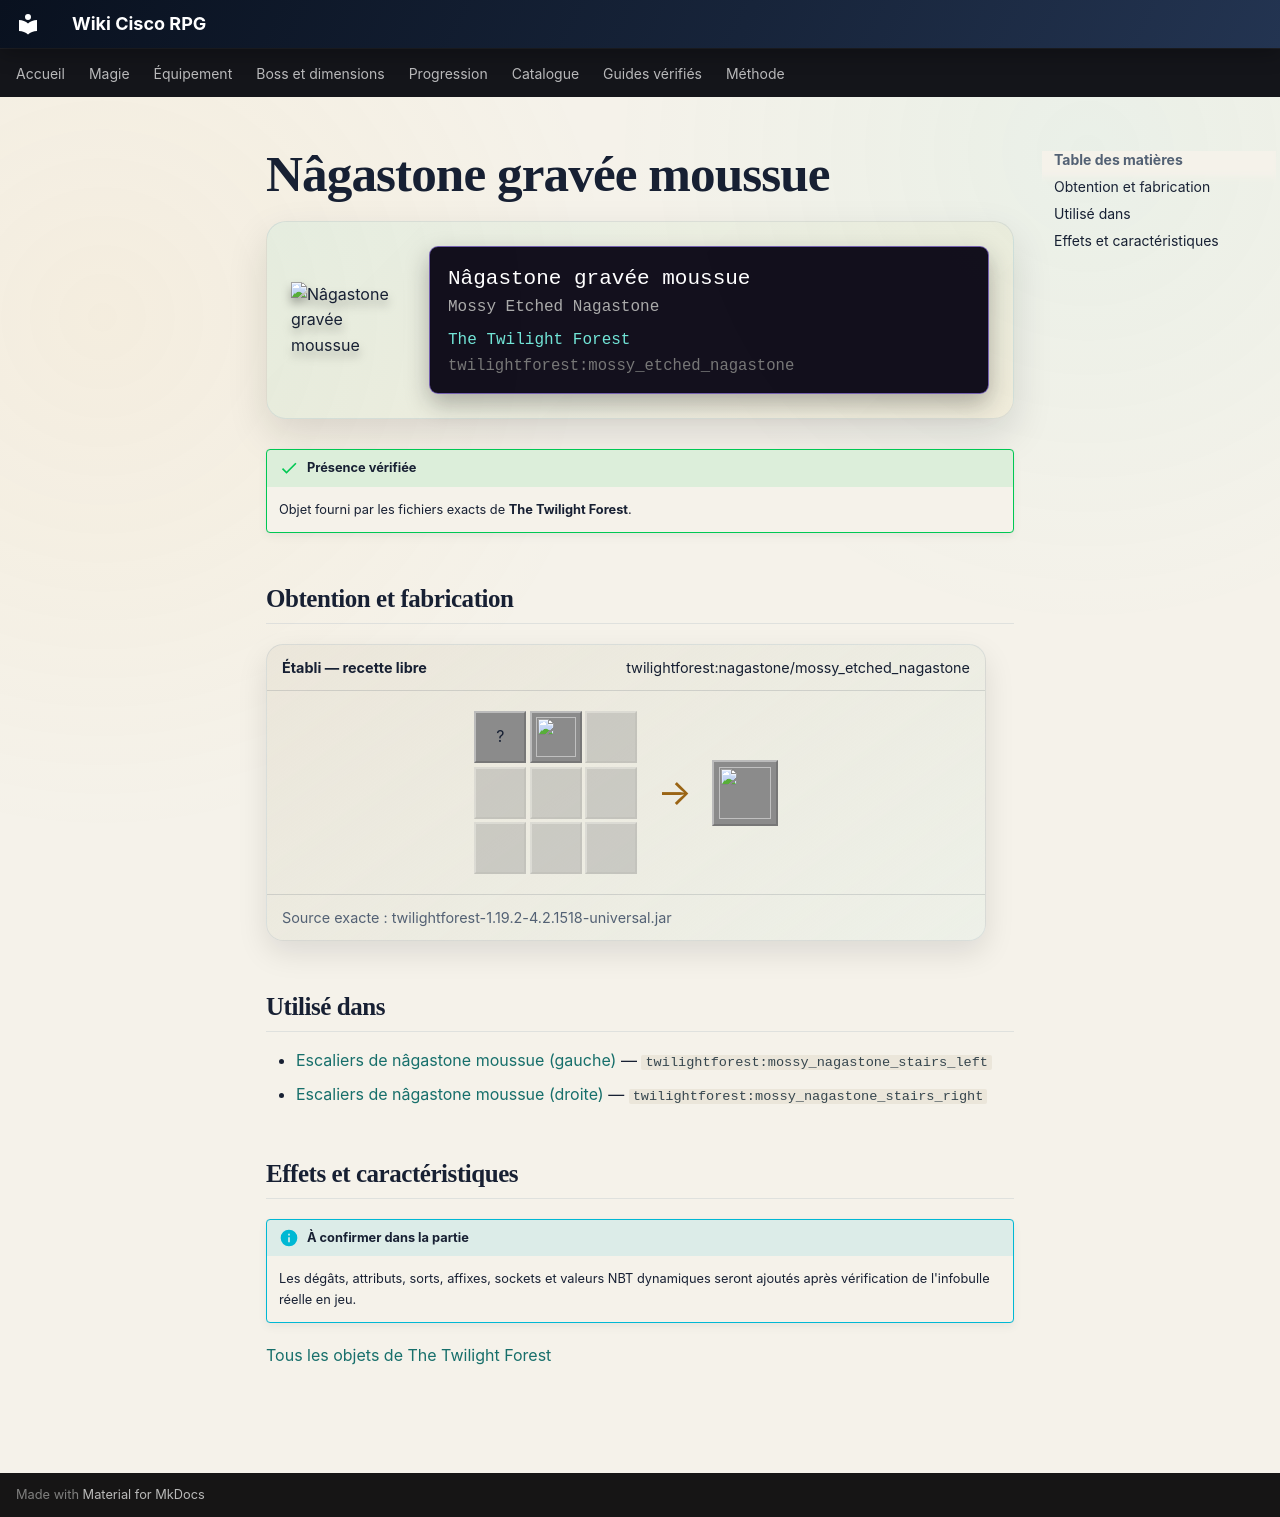

repository: Kloups-Dev/wiki-cisco-rpg · page: catalogue/objets/twilightforest/mossy_etched_nagastone/index.html · generator: mkdocs

# Nâgastone gravée moussue

<div class="mc-item-showcase">
<img class="mc-item-icon" src="../../../../assets/generated/items/twilightforest/mossy_etched_nagastone.png" alt="Nâgastone gravée moussue">
<div class="mc-tooltip-card">
<div class="mc-tooltip-card__name">Nâgastone gravée moussue</div>
<div class="mc-tooltip-card__alias">Mossy Etched Nagastone</div>
<div class="mc-tooltip-card__mod">The Twilight Forest</div>
<div class="mc-tooltip-card__id">twilightforest:mossy_etched_nagastone</div>
</div>
</div>

!!! success "Présence vérifiée"
    Objet fourni par les fichiers exacts de **The Twilight Forest**.

## Obtention et fabrication

<div class="jei-recipe"><div class="jei-recipe__head"><strong>Établi — recette libre</strong><span>twilightforest:nagastone/mossy_etched_nagastone</span></div><div class="jei-recipe__body"><div class="jei-grid"><span class="jei-slot" title="Vine (minecraft:vine)">?</span><a class="jei-slot" href="../../../../catalogue/objets/twilightforest/etched_nagastone/" title="Nâgastone gravée (twilightforest:etched_nagastone)"><img src="../../../../assets/generated/items/twilightforest/etched_nagastone.png" alt="" loading="lazy"></a><span class="jei-slot jei-slot--empty"></span><span class="jei-slot jei-slot--empty"></span><span class="jei-slot jei-slot--empty"></span><span class="jei-slot jei-slot--empty"></span><span class="jei-slot jei-slot--empty"></span><span class="jei-slot jei-slot--empty"></span><span class="jei-slot jei-slot--empty"></span></div><span class="jei-arrow">→</span><span class="jei-slot jei-slot--result"><img src="../../../../assets/generated/items/twilightforest/mossy_etched_nagastone.png" alt=""></span></div><div class="jei-recipe__source">Source exacte : twilightforest-1.19.2-4.2.1518-universal.jar</div></div>

## Utilisé dans

- [Escaliers de nâgastone moussue (gauche)](../../../catalogue/objets/twilightforest/mossy_nagastone_stairs_left.md) — <code>twilightforest:mossy_nagastone_stairs_left</code>
- [Escaliers de nâgastone moussue (droite)](../../../catalogue/objets/twilightforest/mossy_nagastone_stairs_right.md) — <code>twilightforest:mossy_nagastone_stairs_right</code>

## Effets et caractéristiques

!!! info "À confirmer dans la partie"
    Les dégâts, attributs, sorts, affixes, sockets et valeurs NBT dynamiques seront ajoutés après vérification de l'infobulle réelle en jeu.

[Tous les objets de The Twilight Forest](../../../contenu/twilight-forest.md)
